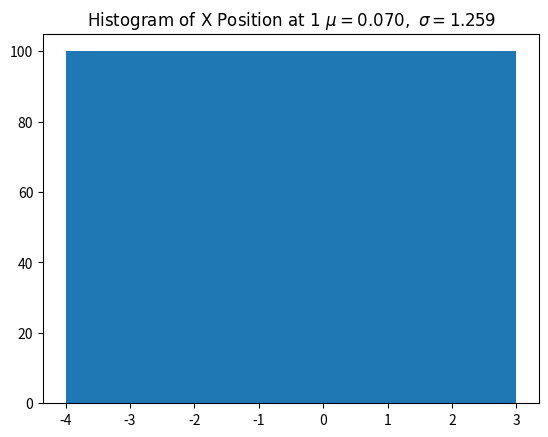
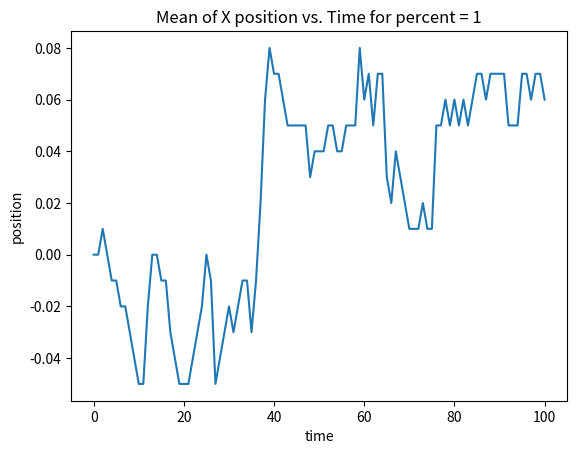
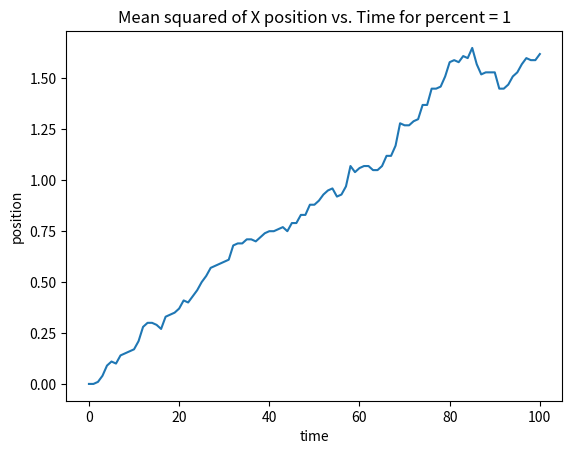
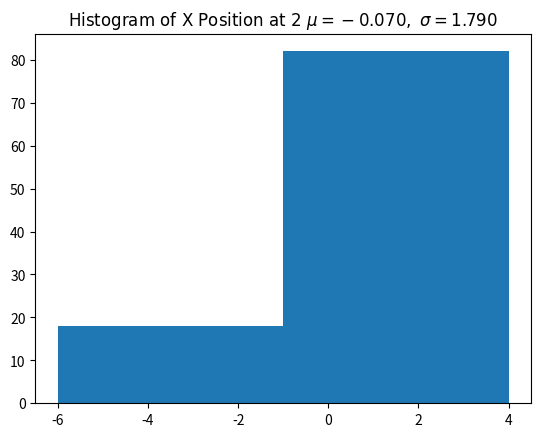
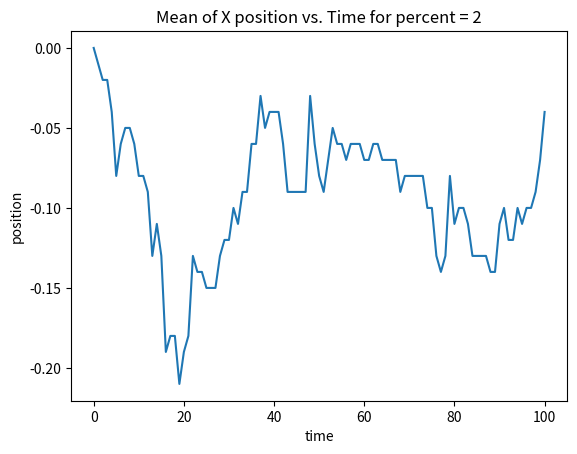
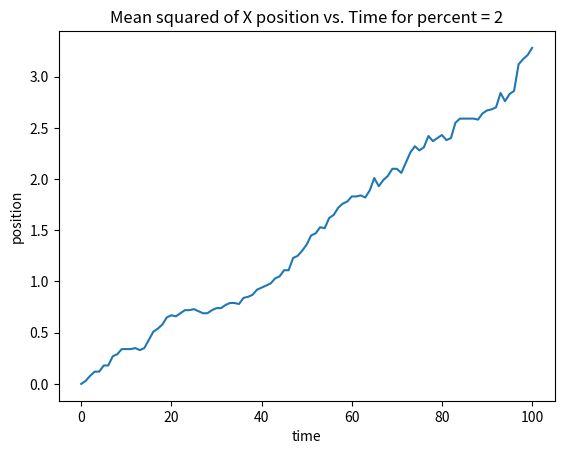
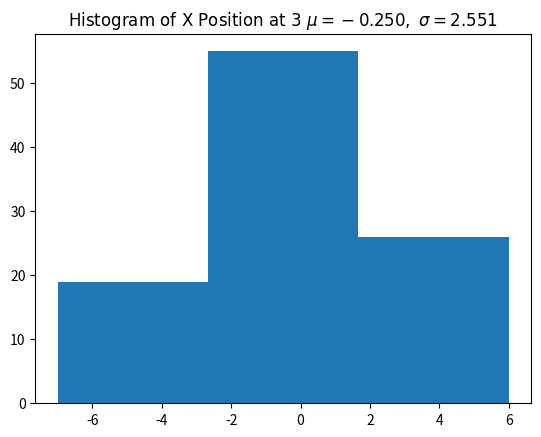
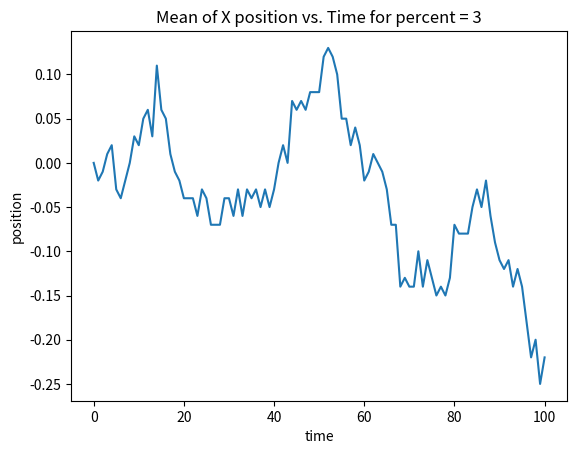
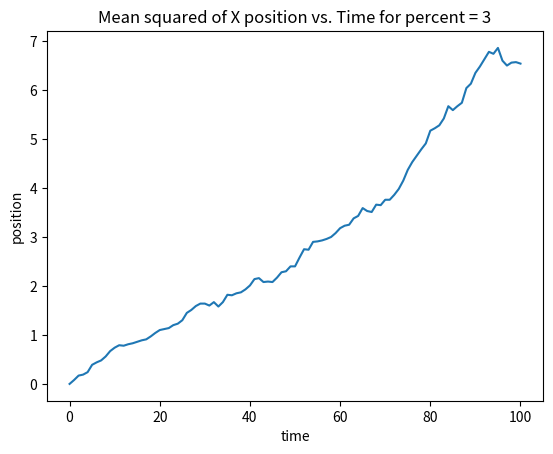
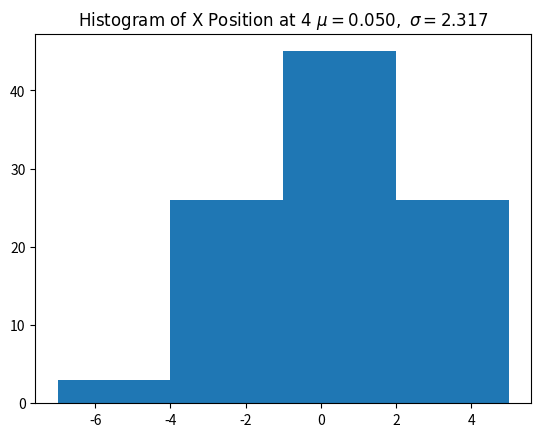
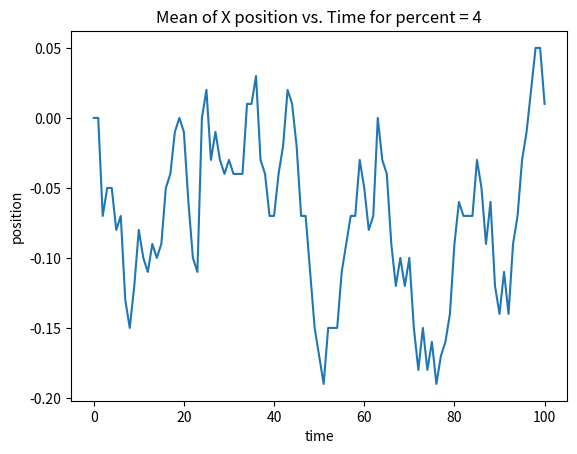
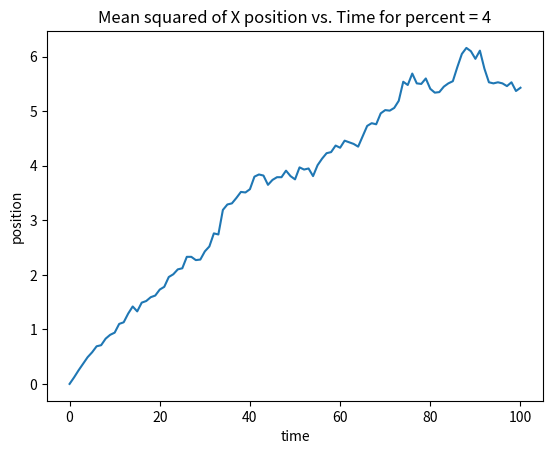
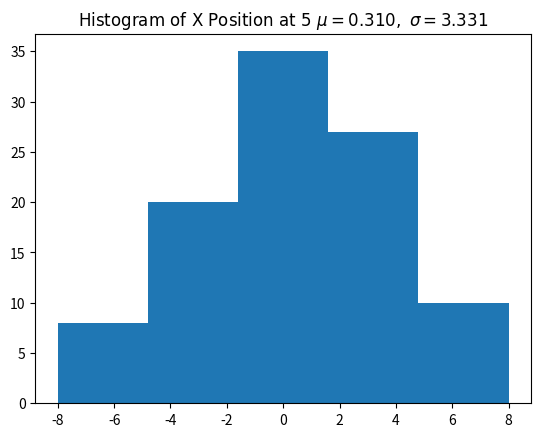
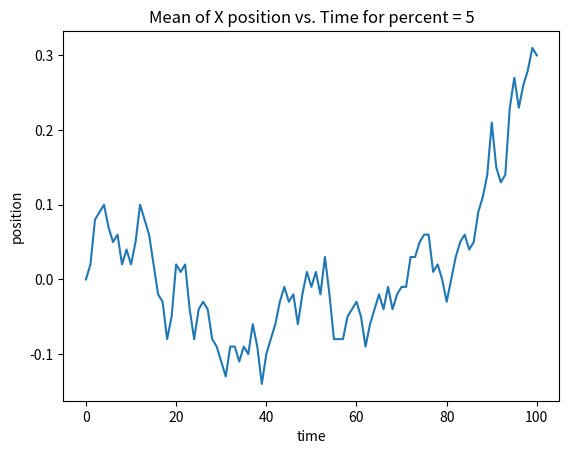
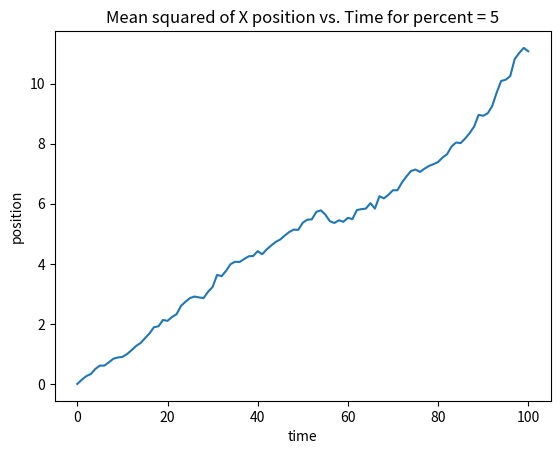
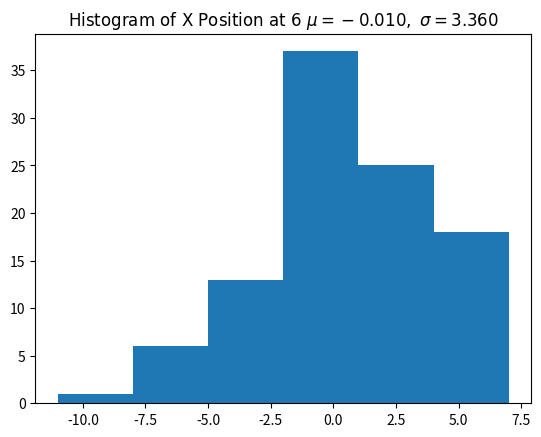

Generate these figures, in order, with matplotlib:
# -*- coding: utf-8 -*-
"""
Created on Tue Oct 27 22:11:00 2020

@author: Pranav
"""

import random as rand

import csv

import matplotlib.pyplot as plt

import numpy as np

from scipy.stats import norm

import pandas as pd

# Point class setup - basically allows me to get one simulation done
class Point:
    def __init__(self, pos, percent):
        self.pos = pos
        self.pos_track = [pos]
        self.percent = percent

    def pos_update(self):
        num = rand.randint(1, 100)
        if 1 <= num <= self.percent:
            self.pos = self.pos + 1
            self.pos_track.append(self.pos)
            return 1
        elif self.percent + 1 <= num <= self.percent * 2:
            self.pos = self.pos - 1
            self.pos_track.append(self.pos)
            return -1
        self.pos_track.append(self.pos)
        return 0


d_coeffs = []
big_comp = []
for percent in range(1, 34):
    trajectory_compilation = dict()  # Dictionary with key being trial number
    for point in range(100):  # Spawing in 100 points
        p = Point(0, percent)
        for update in range(100):
            p.pos_update()
        trajectory_compilation[point] = p.pos_track
    '''
    d = trajectory_compilation
    keys = sorted(d.keys())
    with open("test.csv", "wt") as outfile:
       writer = csv.writer(outfile, delimiter = ",")
       writer.writerow(keys)
       writer.writerows([d[key] for key in keys])
    
    '''
    df = pd.DataFrame(trajectory_compilation)  # Turning trajectory_compilation into dataframe
    x_vals = df.loc[99]  # x_vals = dataframe with only last row
    big_comp.append(list(df.loc[99]))
    '''
    df.to_csv('test2.csv')
    '''
    (mu, sigma) = norm.fit(
        x_vals)  # Specifically doing stats stuff to find mu and sigma - sigma is standard deviation and mu is mean

    y = norm.pdf(mu, sigma)

    plt.hist(x_vals, bins=percent)
    plt.title(r'$\mathrm{Histogram\ of\ X\ Position\ at\ } %i\ \mu=%.3f,\ \sigma=%.3f$' % (int(percent), mu, sigma))
    plt.show()

    dff = df.mean(1)  # Finding mean over all columns (so collapsing columns)

    plt.plot(dff)  # Line plot of dff

    plt.title(f"Mean of X position vs. Time for percent = {percent}")
    plt.xlabel("time")
    plt.ylabel("position")
    plt.show()

    squared = np.square(df).mean(1)  # Squares and finds the mean over all columns
    '''    
    squared.to_csv('test3.csv')
    '''
    plt.plot(
        squared.values.tolist())  # plots all the values in squared which are in an organized list in chronological
    # order
    plt.title(f"Mean squared of X position vs. Time for percent = {percent}")
    plt.xlabel("time")
    plt.ylabel("position")
    plt.show()
    list_of_100 = []
    for i in range(101):
        list_of_100.append(i)

    m, b = np.polyfit(list_of_100, np.square(df).mean(1), 1)
    d_coeffs.append(m)

plt.plot(d_coeffs)
plt.xlabel("Percent")
plt.ylabel("Diffusion coefficient")
plt.title("Coefficient of Diffusion versus percent chance of moving")
plt.show()

theoretical_d = []
for i in range(1, 34):
    theoretical_d.append((i*2/100)**2)

plt.plot(theoretical_d, d_coeffs)
plt.xlabel("Theoretical Diffusion Coefficient")
plt.ylabel("Experimental Diffusion coefficient")
plt.title("Theoretical versus Experimental Diffusion Coefficient")
plt.show()

big_comp2 = []
for i in big_comp:
    for j in i:
        big_comp2.append(j)
(mu, sigma) = norm.fit(big_comp2)
y = norm.pdf(mu, sigma)
plt.hist(big_comp2, bins=34)
plt.title(f"Histogram for total X position for all percents mu={mu} sigma={sigma}")
